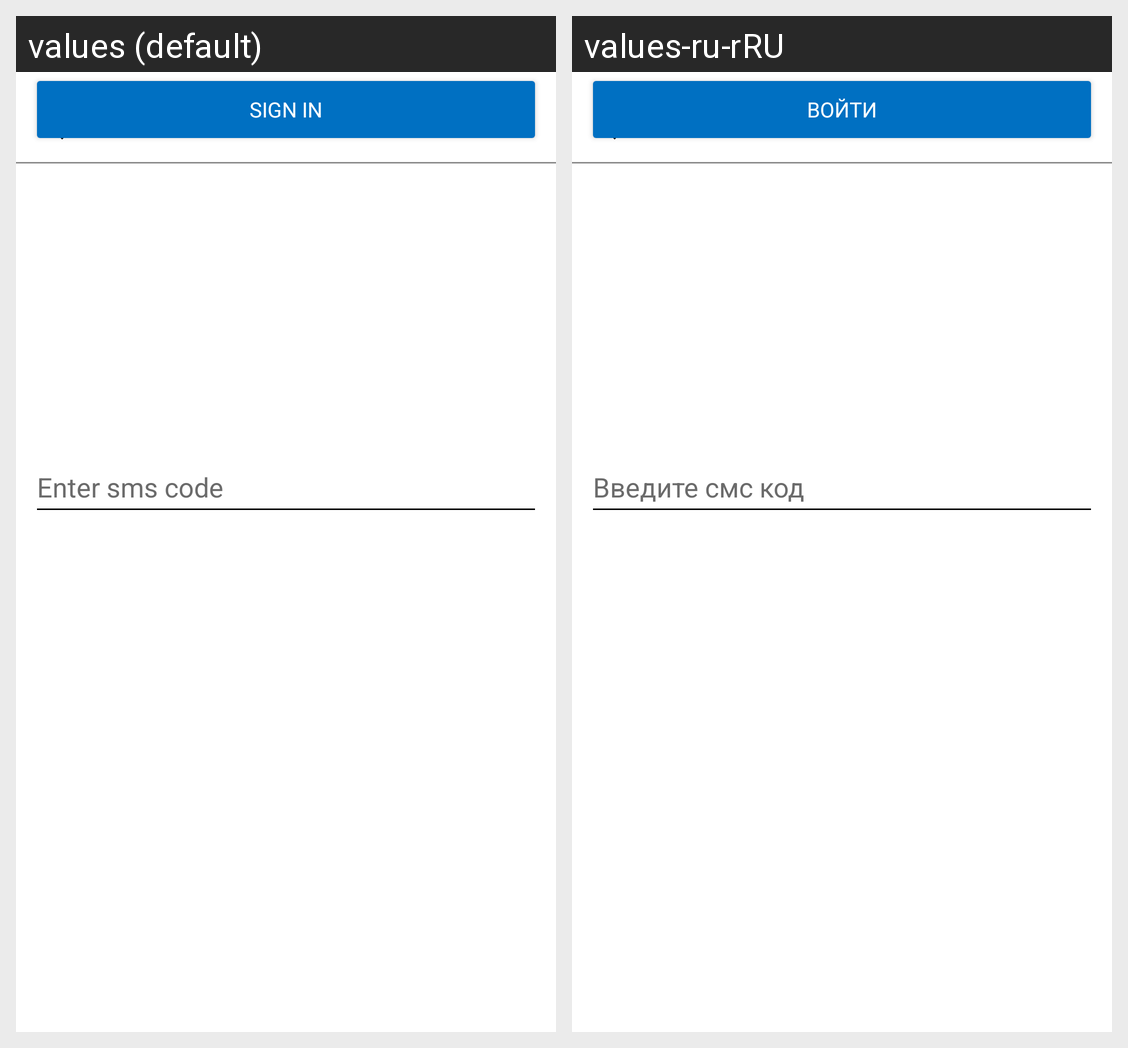

This grid shows one Android layout under two languages. Give, for every string resource on the screen, its name, the default text and each shown locale's text.
Android screen res/layout/fragment_sms_code_.xml rendered under 2 locales, left to right: values (default), values-ru-rRU. Device: Nexus 5 (rendered at 1080×1920; each locale shown at half size, 540×960, under a caption strip naming it); theme Theme.LookingMDev.
Strings drawn on this screen, with the default value and each locale's value (text and hints the layout hard-codes, and strings that could not be matched under every locale, appear in the picture but are not listed):

singingIn
  values: Signing in
  values-ru-rRU: Авторизация

enterSmsCode
  values: Enter sms code
  values-ru-rRU: Введите смс код

sign_in
  values: Sign in
  values-ru-rRU: Войти
